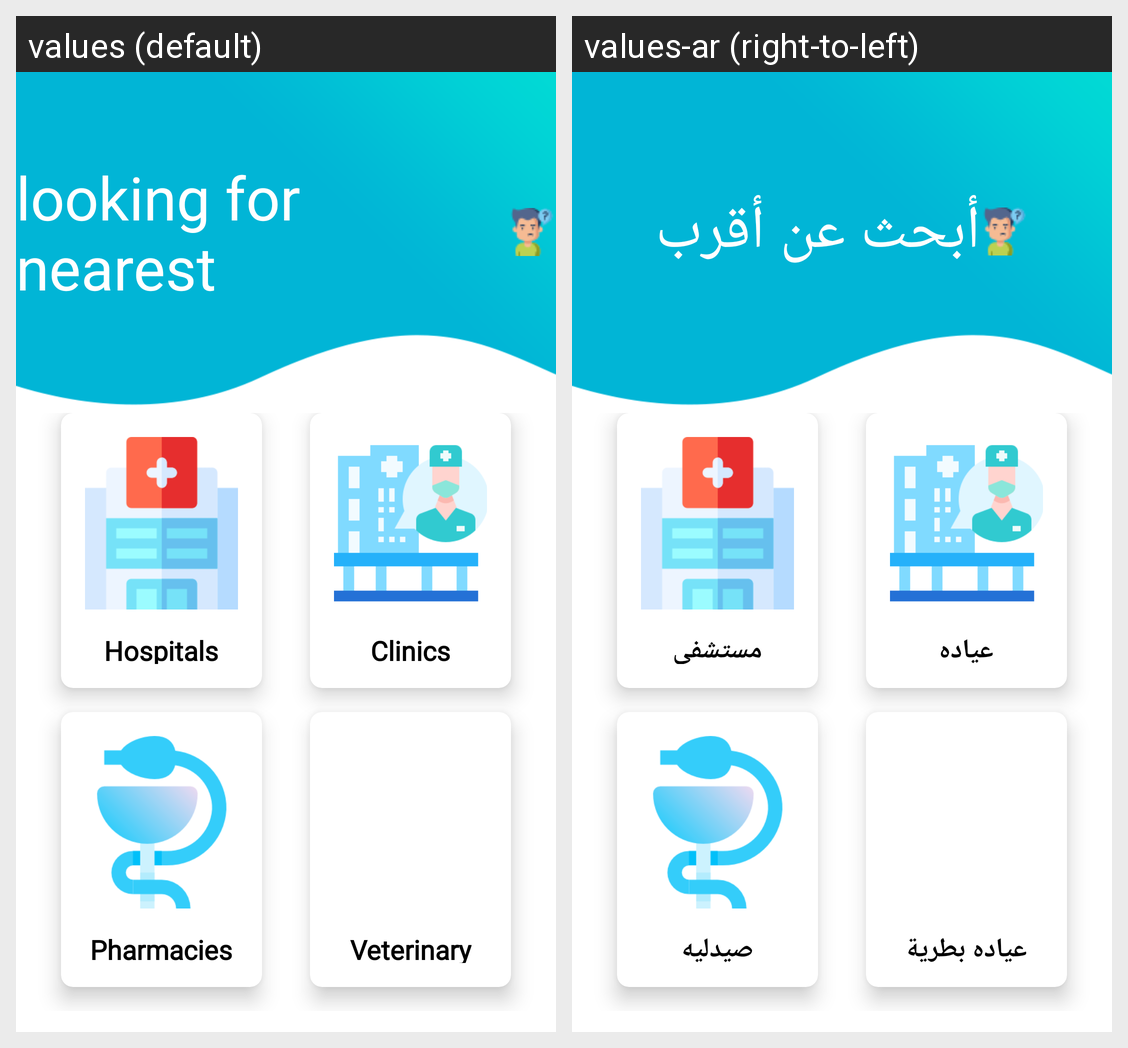

Strings drawn on this Android screen and how each of the app's shown locales translates them:
Android screen res/layout/activity_main.xml rendered under 2 locales, left to right: values (default), values-ar (right-to-left). Device: Nexus 5 (rendered at 1080×1920; each locale shown at half size, 540×960, under a caption strip naming it); theme AppTheme.
Strings drawn on this screen, with the default value and each locale's value (text and hints the layout hard-codes, and strings that could not be matched under every locale, appear in the picture but are not listed):

LookingForNearest
  values: looking for nearest
  values-ar: أبحث عن أقرب

hospital
  values: Hospitals
  values-ar: مستشفي

clinics
  values: Clinics
  values-ar: عياده

pharmacies
  values: Pharmacies
  values-ar: صيدليه

ven
  values: Veterinary
  values-ar: عياده بطرية
